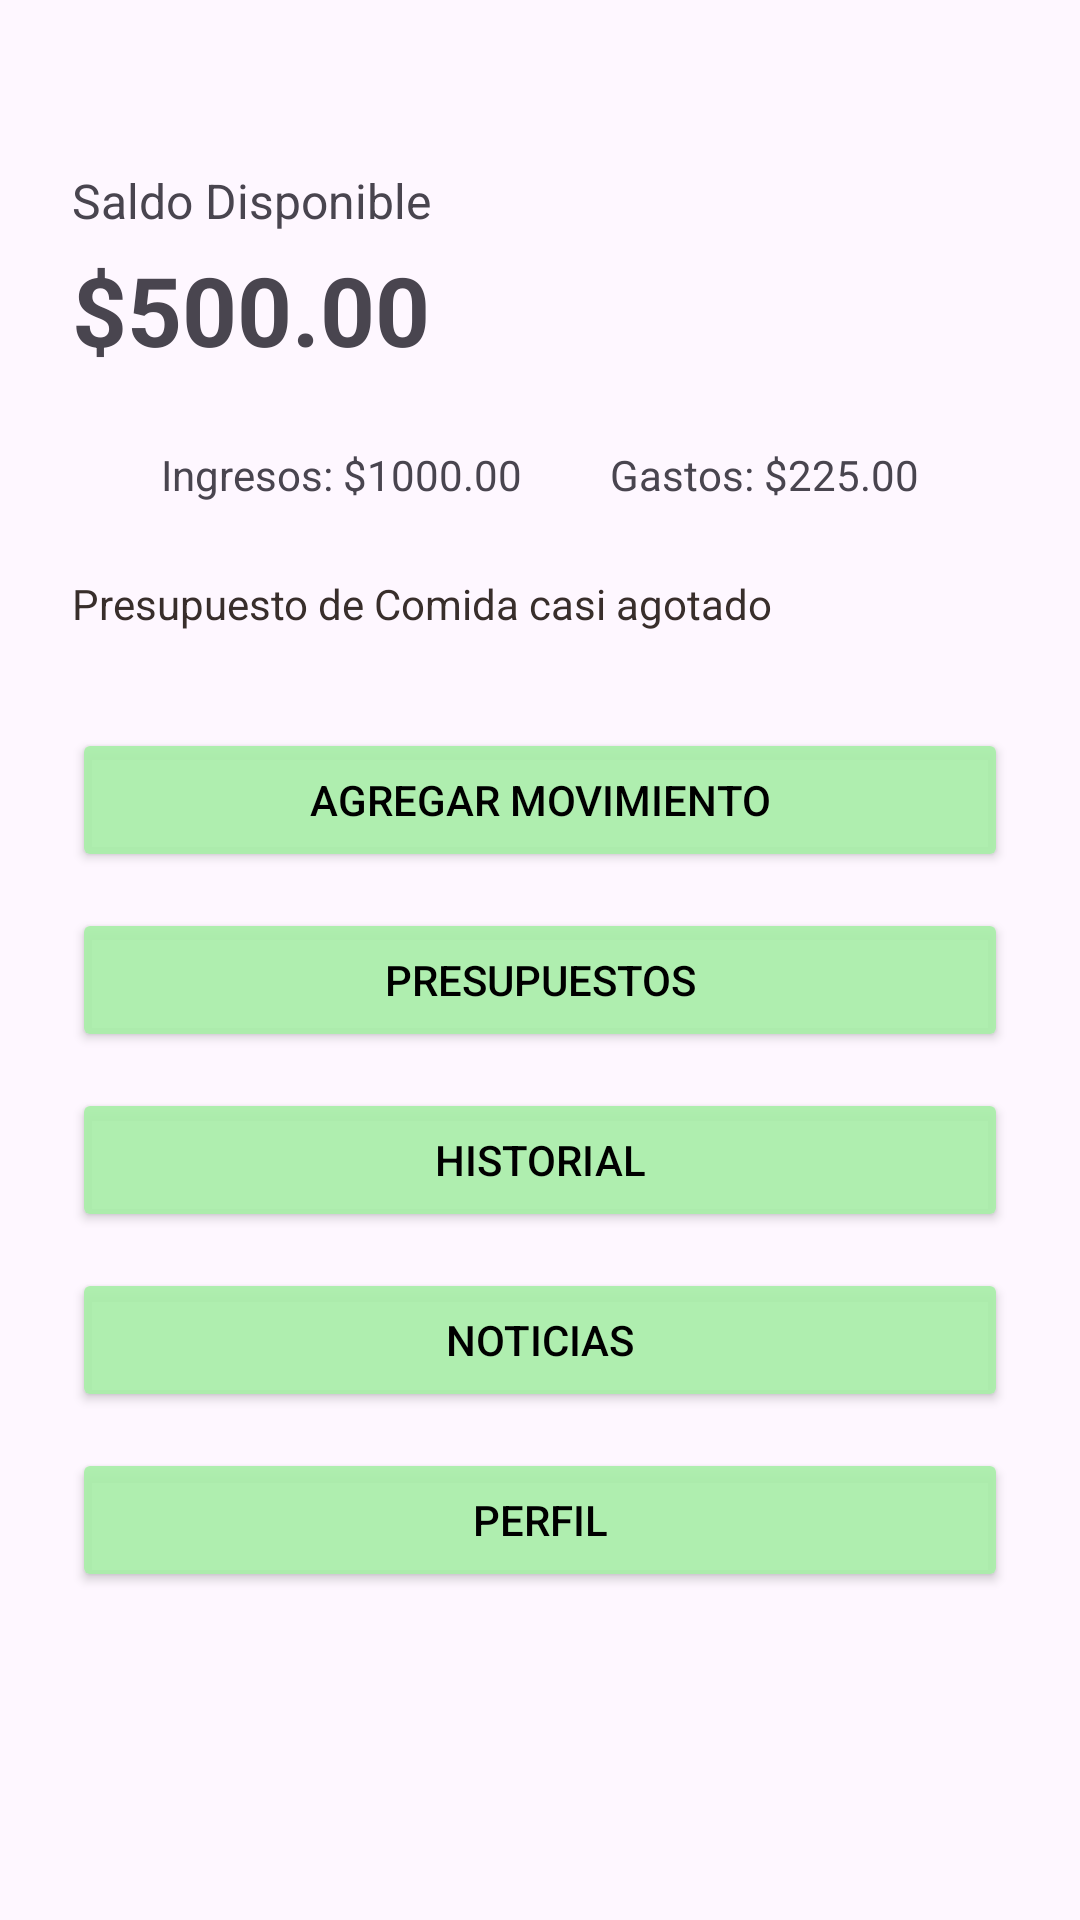

Write the Android layout XML for this screen, with the resource values it uses.
<!-- AndroidManifest.xml: application theme Theme.ProyectoCatedra -->
<!-- res/layout/activity_dashboard.xml -->
<?xml version="1.0" encoding="utf-8"?>
<androidx.constraintlayout.widget.ConstraintLayout
    xmlns:app="http://schemas.android.com/apk/res-auto"
    xmlns:android="http://schemas.android.com/apk/res/android"
    android:layout_width="match_parent"
    android:layout_height="match_parent"
    android:padding="24dp">

    <TextView
        android:id="@+id/tvSaldoLabel"
        android:layout_width="wrap_content"
        android:layout_height="wrap_content"
        android:text="Saldo Disponible"
        android:textSize="16sp"
        app:layout_constraintTop_toTopOf="parent"
        app:layout_constraintStart_toStartOf="parent"
        android:layout_marginTop="32dp"
        />

    <TextView
        android:id="@+id/tvSaldoMonto"
        android:layout_width="wrap_content"
        android:layout_height="wrap_content"
        android:text="$500.00"
        android:textSize="32sp"
        android:textStyle="bold"
        app:layout_constraintTop_toBottomOf="@id/tvSaldoLabel"
        app:layout_constraintStart_toStartOf="parent"
        android:layout_marginTop="4dp"
        />

    <TextView
        android:id="@+id/tvIngresosMes"
        android:layout_width="wrap_content"
        android:layout_height="wrap_content"
        android:text="Ingresos: $1000.00"
        app:layout_constraintTop_toBottomOf="@id/tvSaldoMonto"
        app:layout_constraintStart_toStartOf="parent"
        app:layout_constraintEnd_toStartOf="@id/tvGastosMes"
        android:layout_marginTop="24dp"
    />
    <TextView
        android:id="@+id/tvGastosMes"
        android:layout_width="wrap_content"
        android:layout_height="wrap_content"
        android:text="Gastos: $225.00"
        app:layout_constraintTop_toBottomOf="@id/tvSaldoMonto"
        app:layout_constraintStart_toEndOf="@id/tvIngresosMes"
        app:layout_constraintEnd_toEndOf="parent"
        android:layout_marginTop="24dp"
        />

    <TextView
        android:id="@+id/tvAlerta"
        android:layout_width="0dp"
        android:layout_height="wrap_content"
        android:text="Presupuesto de Comida casi agotado"
        android:textColor="#382E2B"
        app:layout_constraintTop_toBottomOf="@id/tvIngresosMes"
        app:layout_constraintStart_toStartOf="parent"
        app:layout_constraintEnd_toEndOf="parent"
        android:layout_marginTop="24dp"
        />

    <Button
        android:id="@+id/btnAgregarMovimiento"
        android:layout_width="0dp"
        android:layout_height="wrap_content"
        android:text="Agregar Movimiento"
        android:textColor="@color/black"
        android:backgroundTint="#EAEA"
        app:layout_constraintTop_toBottomOf="@id/tvAlerta"
        app:layout_constraintStart_toStartOf="parent"
        app:layout_constraintEnd_toEndOf="parent"
        android:layout_marginTop="32dp"
        />
    <Button
        android:id="@+id/btnPresupuestos"
        android:layout_width="0dp"
        android:layout_height="wrap_content"
        android:text="Presupuestos"
        android:textColor="@color/black"
        android:backgroundTint="#EAEA"
        app:layout_constraintTop_toBottomOf="@id/btnAgregarMovimiento"
        app:layout_constraintStart_toStartOf="parent"
        app:layout_constraintEnd_toEndOf="parent"
        android:layout_marginTop="12dp"
        />

    <Button
        android:id="@+id/btnHistorial"
        android:layout_width="0dp"
        android:layout_height="wrap_content"
        android:text="Historial"
        android:textColor="@color/black"
        android:backgroundTint="#EAEA"
        app:layout_constraintTop_toBottomOf="@id/btnPresupuestos"
        app:layout_constraintStart_toStartOf="parent"
        app:layout_constraintEnd_toEndOf="parent"
        android:layout_marginTop="12dp"
        />

    <Button
        android:id="@+id/btnNoticias"
        android:layout_width="0dp"
        android:layout_height="wrap_content"
        android:text="Noticias"
        android:textColor="@color/black"
        android:backgroundTint="#EAEA"
        app:layout_constraintTop_toBottomOf="@id/btnHistorial"
        app:layout_constraintStart_toStartOf="parent"
        app:layout_constraintEnd_toEndOf="parent"
        android:layout_marginTop="12dp"
        />

    <Button
        android:id="@+id/btnPerfil"
        android:layout_width="0dp"
        android:layout_height="wrap_content"
        android:text="Perfil"
        android:textColor="@color/black"
        android:backgroundTint="#EAEA"
        app:layout_constraintTop_toBottomOf="@id/btnNoticias"
        app:layout_constraintStart_toStartOf="parent"
        app:layout_constraintEnd_toEndOf="parent"
        android:layout_marginTop="12dp"
        />
</androidx.constraintlayout.widget.ConstraintLayout>
<!-- resources referenced by this layout -->
<resources>
  <style name="Theme.ProyectoCatedra" parent="Base.Theme.ProyectoCatedra" />
  <style name="Base.Theme.ProyectoCatedra" parent="Theme.Material3.DayNight.NoActionBar">
          
          
      </style>
  <!-- not gathered from this repository: default colours our renderer supplied (Android Studio template values) -->
  <color name="black">#FF000000</color>
</resources>
